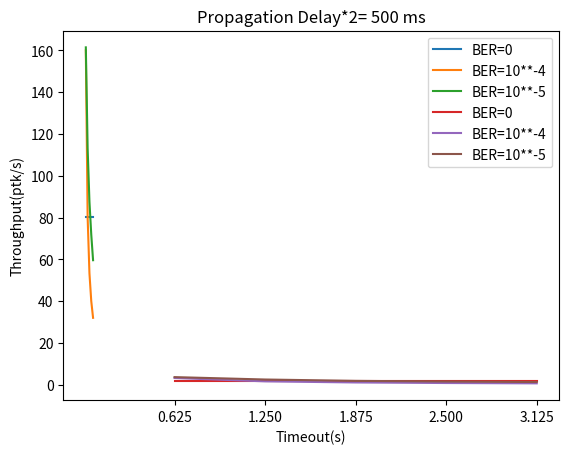

Source code (Python):
import numpy as np
import matplotlib.pyplot as plt
import pandas as pd
class Simulator:
	PACKAGE_LENGTH=0
	CHANNEL_CAPACITY=0
	TIME_OUT=0
	PROPERGATION_DELAY=0
	TIMER=0
	BER=0
	PACKAGE_COUNT=0
	PACKAGE_DELAY=0
	PACKAGE_TO_SEND=0 #number of packages
	def __init__(self,H,l,timeout,channel_capacity,proprogation_delay,ber,packagetosend):
		self.PACKAGE_LENGTH=H+l
		self.TIME_OUT=timeout
		self.CHANNEL_CAPACITY=channel_capacity
		self.PROPERGATION_DELAY=proprogation_delay
		self.BER=ber
		self.PACKAGE_TO_SEND=packagetosend
		self.PACKAGE_DELAY=(H+l)/channel_capacity+H/channel_capacity+proprogation_delay*2/1000
	def send(self):
		check_result=0
		error_bit_num=0
		noerror=(1-self.BER)**(self.PACKAGE_LENGTH*8)
		one2fourerrors=self.BER*(1-self.BER)**(self.PACKAGE_LENGTH*8-1)
		+self.BER**2*(1-self.BER)**(self.PACKAGE_LENGTH*8-2)+self.BER**3*(1-self.BER)**(self.PACKAGE_LENGTH*8-3)
		+self.BER**4*(1-self.BER)**(self.PACKAGE_LENGTH*8-4)
		morethan4errors=1-noerror-one2fourerrors
		for num in range(self.PACKAGE_TO_SEND):
			seednum=np.random.uniform(0,1)
			if(seednum<noerror):
				self.TIMER+=self.PACKAGE_DELAY
			elif(seednum<one2fourerrors):
				self.PACKAGE_TO_SEND+=1
				self.TIMER+=self.PACKAGE_DELAY
			elif(seednum<morethan4errors):
				self.TIMER+=self.TIME_OUT
				self.PACKAGE_TO_SEND+=1
	def getThroughput(self):
		throughput=self.PACKAGE_TO_SEND/self.TIMER
		return throughput



#prepare timeout value
timeout_index=np.array([2.5,5,7.5,10,12.5])
timeout_one=timeout_index*5/1000
timeout_two=timeout_index*250/1000
#function for plot the result
def plotResult(timeout,proprogation_delay):
	holder0=[]
	holder1=[]
	holder2=[]
	for j in range(len(timeout)):
		sim0=Simulator(54*8,1500*8,timeout[j],5*1024**2,proprogation_delay,0,10000)
		sim1=Simulator(54*8,1500*8,timeout[j],5*1024**2,proprogation_delay,10**-4,10000)
		sim2=Simulator(54*8,1500*8,timeout[j],5*1024**2,proprogation_delay,10**-5,10000)
		sim0.send()
		sim1.send()
		sim2.send()
		holder0.append(sim0.getThroughput())
		holder1.append(sim1.getThroughput())
		holder2.append(sim2.getThroughput())
	table={'Timeout':timeout_index,'BER=0.0':holder0,'BER=1e-5':holder2,'BER=1e-4':holder1}
	dataframe=pd.DataFrame(table)
	print('Propagation Delay*2= '+str(proprogation_delay*2)+' s')
	print(dataframe)
	plt.plot(timeout,holder0,label='BER=0')
	plt.plot(timeout,holder1,label='BER=10**-4')
	plt.plot(timeout,holder2,label='BER=10**-5')
	plt.title('Propagation Delay*2= '+str(proprogation_delay*2)+' ms')
	plt.xlabel('Timeout(s)')
	plt.ylabel('Throughput(ptk/s)')
	plt.xticks(timeout)
	plt.legend()
	plt.show()



#function call for get plot result
plotResult(timeout_one,5)
plotResult(timeout_two,250)
